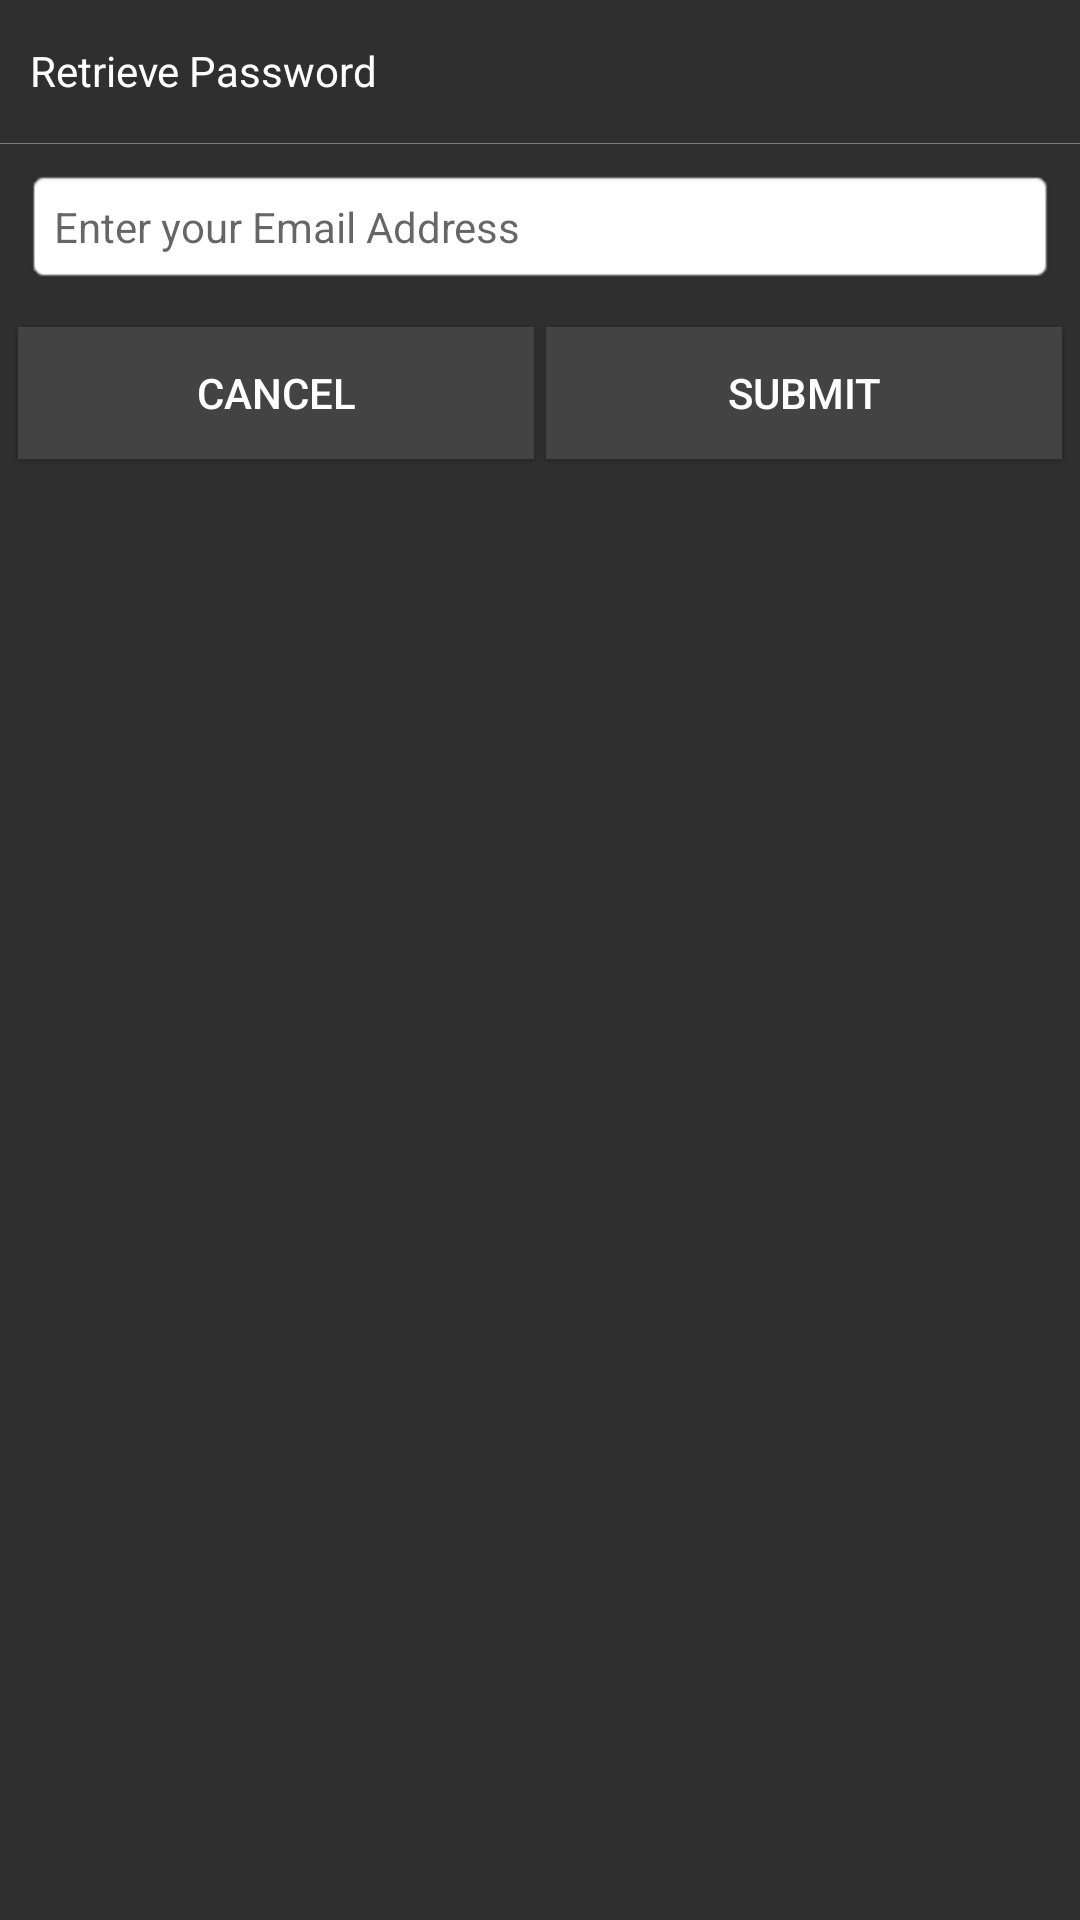

Reconstruct the res/layout file that produces this screen, plus the resources it refers to.
<!-- AndroidManifest.xml: application theme AppTheme -->
<!-- res/layout/dialogbox.xml -->
<?xml version="1.0" encoding="utf-8"?>
<LinearLayout xmlns:android="http://schemas.android.com/apk/res/android"
    android:layout_width="match_parent"
    android:layout_height="wrap_content"
    android:background="#2f2f2f"
    android:orientation="vertical" >

    

    <LinearLayout
        android:layout_width="match_parent"
        android:layout_height="48dp"
        android:layout_gravity="center"
        android:gravity="center"
        android:orientation="vertical" >

        <TextView
            android:id="@+id/txt_dialog_title"
            android:layout_width="match_parent"
            android:layout_height="48dp"
            android:gravity="center_vertical"
            android:text="Retrieve Password"
            android:padding="10dp"
            android:textAppearance="?android:attr/textAppearance"
            android:textColor="@android:color/white" />

        <View
            android:layout_width="match_parent"
            android:layout_height="1dp"
            android:background="#109ef0" />
    </LinearLayout>

    

    <RelativeLayout
        android:id="@+id/layout_dialog_content"
        android:layout_width="match_parent"
        android:layout_height="wrap_content"
        android:padding="8dp" >


        <EditText
            android:id="@+id/txt_dialog_message"
            android:layout_width="match_parent"
            android:layout_height="wrap_content"
            android:layout_alignParentTop="true"
            android:background="@android:drawable/editbox_background_normal"
            android:cursorVisible="true"
            android:ellipsize="end"
            android:hint="Enter your Email Address"
            android:lines="1"
            android:maxLength="50"
            android:maxLines="1"
            android:padding="10dp"
            android:scrollHorizontally="true"
            android:textCursorDrawable="@drawable/cursorcolor"
            android:singleLine="true"
            android:textColor="#000000"
            android:textAppearance="?android:attr/textAppearance"
            android:textStyle="normal" />

    </RelativeLayout>

    

    <LinearLayout
        android:id="@+id/layout_dialog_buttons"
        android:layout_width="match_parent"
        android:layout_height="48dp"
        android:layout_margin="4dp"
        android:orientation="horizontal" >

        <Button
            android:id="@+id/btnCancel"
            android:layout_width="0dp"
            android:layout_height="match_parent"
            android:layout_margin="2dp"
            android:layout_weight="1"
            android:background="#434343"
            android:gravity="center"
            android:text="@android:string/cancel"
            android:textAppearance="?android:attr/textAppearanceButton"
            android:textColor="@android:color/white" />

        <Button
            android:id="@+id/btnSubmit"
            android:layout_width="0dp"
            android:layout_height="match_parent"
            android:layout_margin="2dp"
            android:layout_weight="1"
            android:background="#434343"
            android:gravity="center"
            android:text="Submit"
            android:textAppearance="?android:attr/textAppearanceButton"
            android:textColor="@android:color/white" />
    </LinearLayout>

</LinearLayout>
<!-- resources referenced by this layout -->
<resources>
  <style name="AppTheme" parent="Theme.AppCompat.Light.NoActionBar">
          
          <item name="colorPrimary">@color/colorPrimary</item>
          <item name="colorPrimaryDark">@color/colorPrimaryDark</item>
          <item name="colorAccent">@color/colorAccent</item>
      </style>
  <color name="colorPrimary">#177bbd</color>
  <color name="colorPrimaryDark">#1E90FF</color>
  <color name="colorAccent">#177bbd</color>
</resources>
